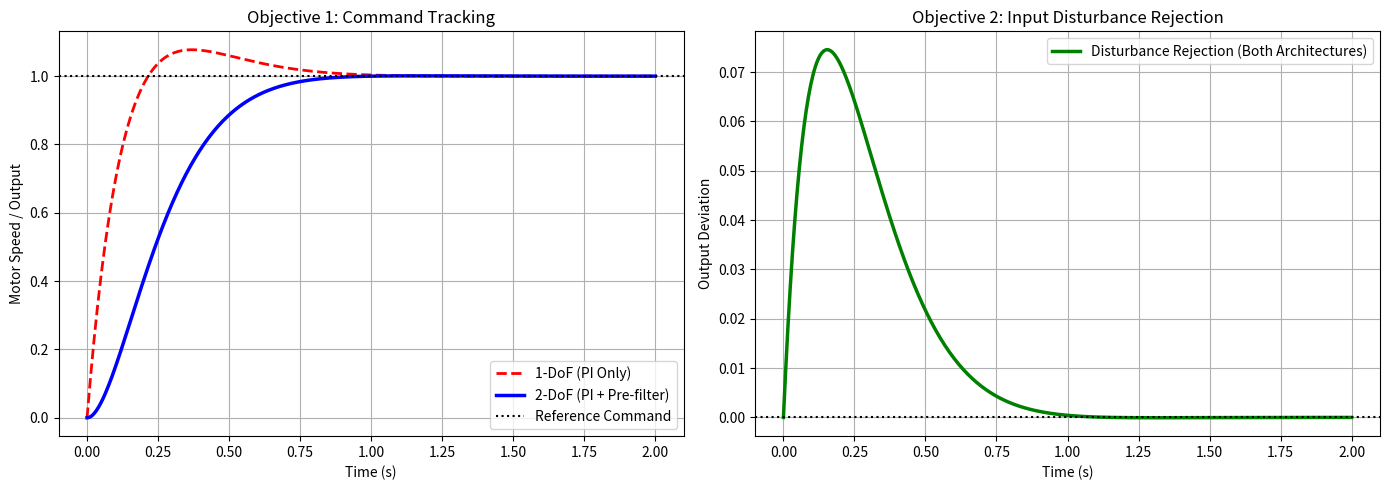

Recreate this plot in Python.
import numpy as np
import matplotlib.pyplot as plt
import scipy.signal as signal

# Plant Parameters (Nominal)
K = 0.638
tau = 0.5

# Controller Parameters (From our loop shaping optimization)
Kp = 8.0
Ki = 35.0

# ---------------------------------------------------------
# Transfer Function Definitions
# ---------------------------------------------------------
# Plant G(s) = K / (tau*s + 1)
num_G = [K]
den_G = [tau, 1]

# PI Controller C(s) = (Kp*s + Ki) / s
num_C = [Kp, Ki]
den_C = [1, 0]

# Pre-filter F(s) = Ki / (Kp*s + Ki)
num_F = [Ki]
den_F = [Kp, Ki]

# Open Loop L(s) = G(s)C(s)
num_L = np.convolve(num_G, num_C)
den_L = np.convolve(den_G, den_C)

# ---------------------------------------------------------
# 1-DoF vs 2-DoF Closed-Loop Systems
# ---------------------------------------------------------
# 1-DoF Tracking: T_1dof(s) = L(s) / (1 + L(s))
num_T1 = num_L
den_T1 = np.polyadd(den_L, num_L)
T_1DoF = signal.TransferFunction(num_T1, den_T1)

# 2-DoF Tracking: T_2dof(s) = F(s) * T_1dof(s)
num_T2 = np.convolve(num_F, num_T1)
den_T2 = np.convolve(den_F, den_T1)
T_2DoF = signal.TransferFunction(num_T2, den_T2)

# Disturbance Rejection: Gd(s) = G(s) / (1 + L(s))
num_Gd = np.convolve(num_G, den_C) # G_num * C_den
den_Gd = den_T1 # 1 + G*C denominator is the same
Gd = signal.TransferFunction(num_Gd, den_Gd)

# ---------------------------------------------------------
# Simulations
# ---------------------------------------------------------
t = np.linspace(0, 2, 500)

# Simulate Command Tracking (Step Reference)
_, y_track_1dof = signal.step(T_1DoF, T=t)
_, y_track_2dof = signal.step(T_2DoF, T=t)

# Simulate Disturbance Rejection (Step Disturbance)
_, y_dist = signal.step(Gd, T=t)

# ---------------------------------------------------------
# Plotting
# ---------------------------------------------------------
fig, axs = plt.subplots(1, 2, figsize=(14, 5))

# Plot 1: Command Tracking Objective
axs[0].plot(t, y_track_1dof, label='1-DoF (PI Only)', linestyle='--', color='red', linewidth=2)
axs[0].plot(t, y_track_2dof, label='2-DoF (PI + Pre-filter)', color='blue', linewidth=2.5)
axs[0].axhline(1.0, color='k', linestyle=':', label='Reference Command')
axs[0].set_title('Objective 1: Command Tracking')
axs[0].set_xlabel('Time (s)')
axs[0].set_ylabel('Motor Speed / Output')
axs[0].grid(True)
axs[0].legend()

# Plot 2: Disturbance Rejection Objective
axs[1].plot(t, y_dist, label='Disturbance Rejection (Both Architectures)', color='green', linewidth=2.5)
axs[1].axhline(0.0, color='k', linestyle=':')
axs[1].set_title('Objective 2: Input Disturbance Rejection')
axs[1].set_xlabel('Time (s)')
axs[1].set_ylabel('Output Deviation')
axs[1].grid(True)
axs[1].legend()

plt.tight_layout()
plt.show()
